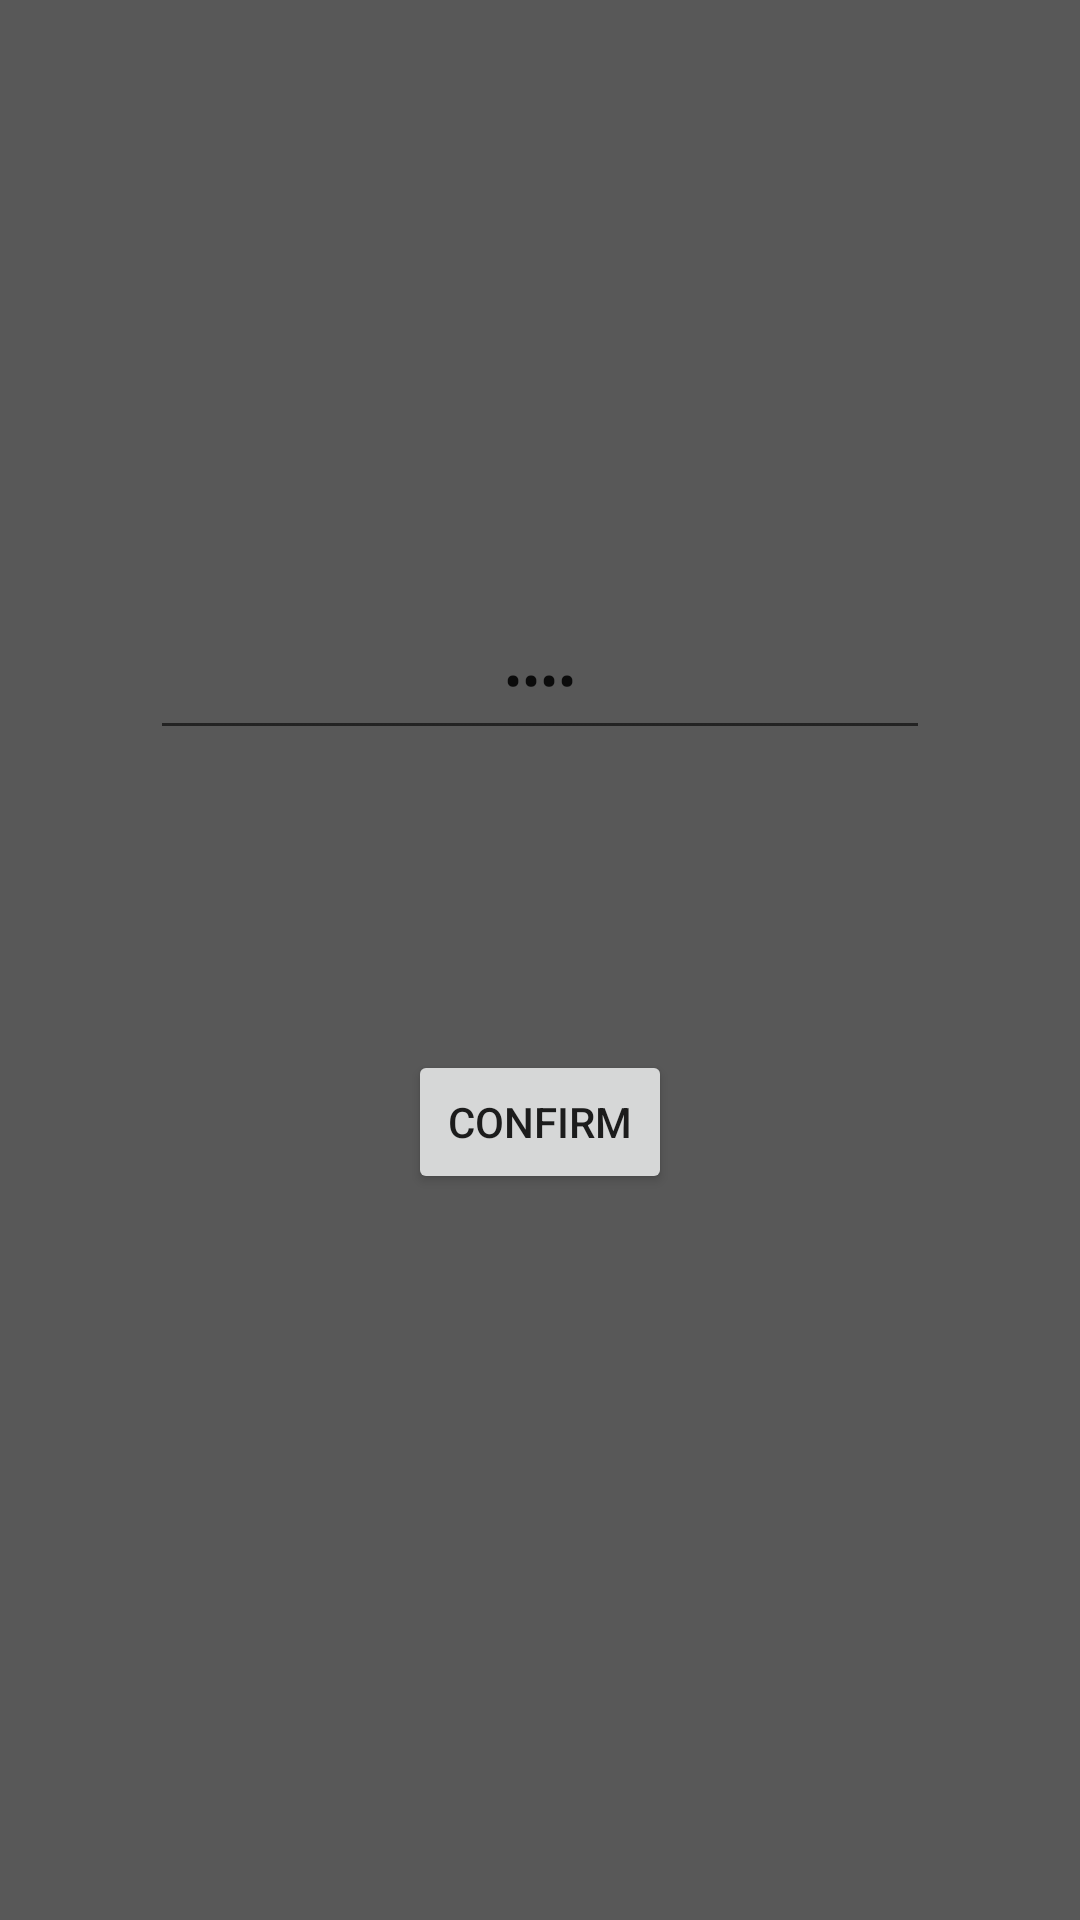

Android layout source for this screen:
<!-- AndroidManifest.xml: application theme Theme.SemesterProjectCryptoWallet -->
<!-- res/layout/fragment_pin.xml -->
<?xml version="1.0" encoding="utf-8"?>
<layout xmlns:android="http://schemas.android.com/apk/res/android"
    xmlns:tools="http://schemas.android.com/tools"
    xmlns:app="http://schemas.android.com/apk/res-auto">
    <data>
        <variable
            name="pinModel"
            type="com.example.semester_project_crypto_wallet.ui.pin.PinViewModel" />
    </data>

    <androidx.constraintlayout.widget.ConstraintLayout
        android:layout_width="match_parent"
        android:layout_height="match_parent">

        <EditText
            android:id="@+id/passwordEditText"
            android:text="@={pinModel.pin}"
            android:layout_width="260dp"
            android:layout_height="50dp"
            android:layout_marginTop="200dp"
            android:ems="10"
            android:hint="@string/numeric_password"
            android:inputType="numberPassword"
            android:maxLength="4"
            android:textAlignment="center"
            app:layout_constraintEnd_toEndOf="parent"
            app:layout_constraintStart_toStartOf="parent"
            app:layout_constraintTop_toTopOf="parent"
            android:importantForAutofill="no" />

        <Button
            android:id="@+id/button2"
            android:layout_width="wrap_content"
            android:layout_height="wrap_content"
            android:text="@string/confirm"
            android:layout_marginTop="100dp"
            app:layout_constraintEnd_toEndOf="parent"
            app:layout_constraintStart_toStartOf="parent"
            app:layout_constraintTop_toBottomOf="@+id/passwordEditText" />

    </androidx.constraintlayout.widget.ConstraintLayout>
</layout>
<!-- resources referenced by this layout -->
<resources>
  <string name="confirm">Confirm</string>
  <style name="Theme.SemesterProjectCryptoWallet" parent="Theme.MaterialComponents.DayNight.DarkActionBar">
          
          <item name="colorPrimary">@color/lightGreen</item>
          <item name="colorPrimaryVariant">@color/lightGray</item>
          <item name="colorOnPrimary">@color/white</item>
          
          <item name="colorSecondary">@color/teal_200</item>
          <item name="colorSecondaryVariant">@color/teal_700</item>
          <item name="colorOnSecondary">@color/black</item>
          
          <item name="android:statusBarColor" tools:targetApi="l">?attr/colorOnSecondary</item>
  
          <item name="android:colorBackground" tools:targetApi="l">?attr/colorPrimaryVariant</item>
  
          
      </style>
  <color name="lightGreen">#32A23F</color>
  <color name="lightGray">#585858</color>
  <color name="white">#FFFFFFFF</color>
  <color name="teal_200">#FF03DAC5</color>
  <color name="teal_700">#FF018786</color>
  <color name="black">#FF000000</color>
</resources>
